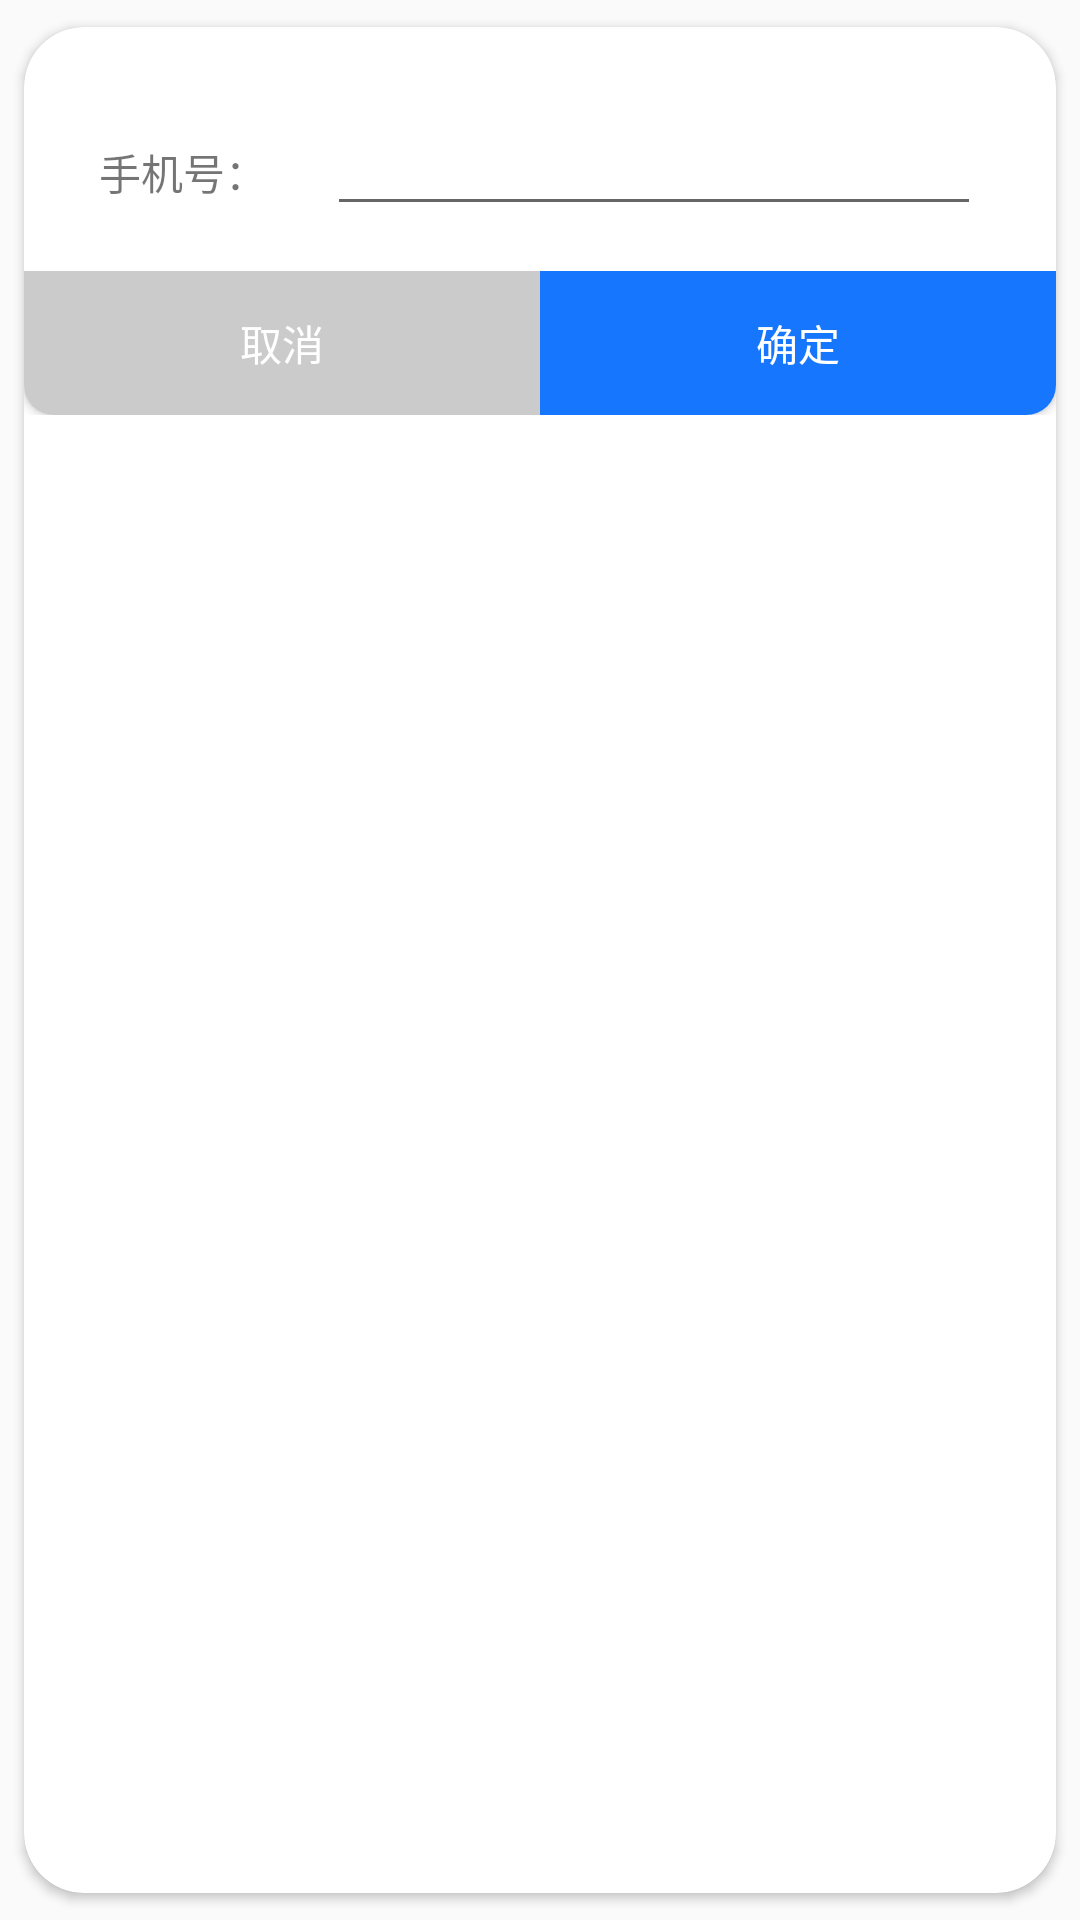

Layout XML and referenced resources for this Android screen:
<!-- AndroidManifest.xml: application theme Theme.Management_system -->
<!-- res/layout/modefy_phone_dialog.xml -->
<?xml version="1.0" encoding="utf-8"?>
<androidx.cardview.widget.CardView xmlns:android="http://schemas.android.com/apk/res/android"
    xmlns:app="http://schemas.android.com/apk/res-auto"
    android:layout_width="wrap_content"
    android:layout_height="wrap_content"
    app:cardCornerRadius="@dimen/dp_20"
    app:cardPreventCornerOverlap="true"
    app:cardUseCompatPadding="true">

    <LinearLayout
        android:layout_width="match_parent"
        android:layout_height="match_parent"
        android:layout_marginTop="@dimen/dp_20"
        android:orientation="vertical">

        <LinearLayout
            android:layout_width="match_parent"
            android:layout_height="wrap_content"
            android:layout_margin="@dimen/dp_5">

            <TextView
                android:layout_width="wrap_content"
                android:layout_height="wrap_content"
                android:layout_marginHorizontal="@dimen/dp_20"
                android:text="手机号：" />

            <EditText
                android:id="@+id/et_phone"
                android:layout_width="match_parent"
                android:layout_height="wrap_content"
                android:layout_marginEnd="@dimen/dp_20"
                android:inputType="number"
                android:maxLength="11" />
        </LinearLayout>


        <LinearLayout
            android:layout_width="match_parent"
            android:layout_height="wrap_content"
            android:layout_marginTop="@dimen/dp_10">

            <Button
                android:id="@+id/btn_cancel"
                android:layout_width="0dp"
                android:layout_height="wrap_content"
                android:layout_weight="1"
                android:background="@drawable/bg_btn_cancel"
                android:text="取消"
                android:textColor="@color/white" />

            <Button
                android:id="@+id/btn_confirm"
                android:layout_width="0dp"
                android:layout_height="wrap_content"
                android:layout_weight="1"
                android:background="@drawable/bg_btn_confirm"
                android:text="确定"
                android:textColor="@color/white" />
        </LinearLayout>
    </LinearLayout>
</androidx.cardview.widget.CardView>
<!-- resources referenced by this layout -->
<resources>
  <color name="white">#FFFFFFFF</color>
  <dimen name="dp_10">10dp</dimen>
  <dimen name="dp_20">20dp</dimen>
  <dimen name="dp_5">5dp</dimen>
  <!-- drawable bg_btn_cancel (drawable) -->
  <?xml version="1.0" encoding="utf-8"?>
  <shape xmlns:android="http://schemas.android.com/apk/res/android"
      android:shape="rectangle">
  
      <corners
          android:bottomLeftRadius="@dimen/dp_10"/>
  
      <solid
          android:color="#cbcbcb"/>
  </shape>
  <!-- drawable bg_btn_confirm (drawable) -->
  <?xml version="1.0" encoding="utf-8"?>
  <shape xmlns:android="http://schemas.android.com/apk/res/android"
      android:shape="rectangle">
  
      <corners
          android:bottomRightRadius="@dimen/dp_10"/>
  
      <solid
          android:color="@color/colorPrimary"/>
  </shape>
  <style name="Theme.Management_system" parent="Theme.AppCompat.Light.NoActionBar">
          
          <item name="colorPrimary">@color/colorPrimary</item>
          <item name="colorPrimaryVariant">@color/purple_700</item>
          <item name="colorOnPrimary">@color/white</item>
          
          <item name="colorSecondary">@color/teal_200</item>
          <item name="colorSecondaryVariant">@color/teal_700</item>
          <item name="colorOnSecondary">@color/black</item>
          
          <item name="android:statusBarColor" tools:targetApi="l">?attr/colorPrimaryVariant</item>
          
      </style>
  <color name="colorPrimary">#1676fe</color>
  <color name="purple_700">#FF3700B3</color>
  <color name="teal_200">#FF03DAC5</color>
  <color name="teal_700">#FF018786</color>
  <color name="black">#FF000000</color>
</resources>
